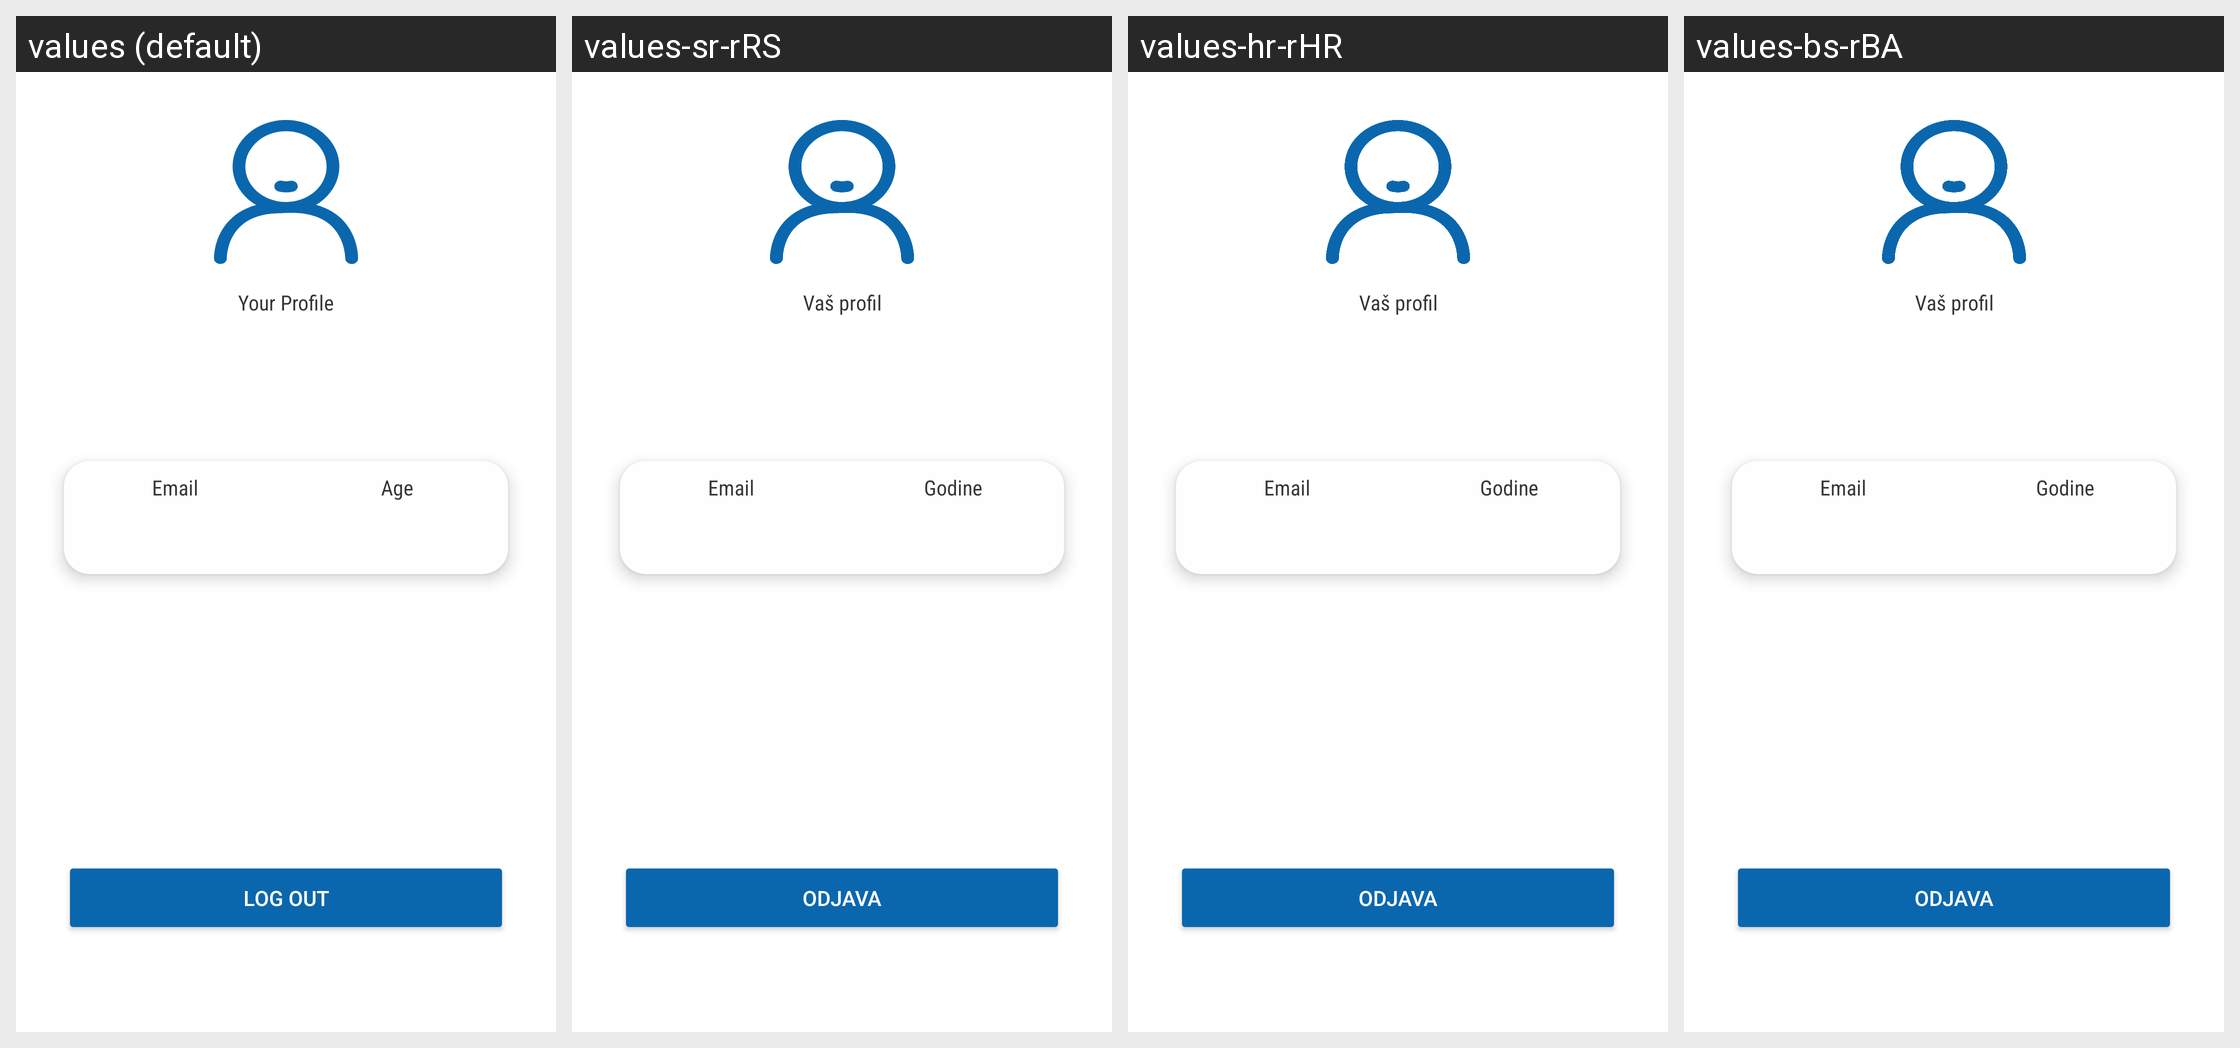

The Android screen above is rendered under several locales of the same app. Produce the string resources it draws, with the default and per-locale values.
Android screen res/layout/fragment_profile.xml rendered under 4 locales, left to right: values (default), values-sr-rRS, values-hr-rHR, values-bs-rBA. Device: Nexus 5 (rendered at 1080×1920; each locale shown at half size, 540×960, under a caption strip naming it); theme Theme.CVacc.
Strings drawn on this screen, with the default value and each locale's value (text and hints the layout hard-codes, and strings that could not be matched under every locale, appear in the picture but are not listed):

profile_name_title
  values: Your Profile
  values-sr-rRS: Vaš profil
  values-hr-rHR: Vaš profil
  values-bs-rBA: Vaš profil

profile_email_title
  values: Email
  values-sr-rRS: Email  [not translated; the default value is used]
  values-hr-rHR: Email  [not translated; the default value is used]
  values-bs-rBA: Email  [not translated; the default value is used]

profile_age_title
  values: Age
  values-sr-rRS: Godine
  values-hr-rHR: Godine
  values-bs-rBA: Godine

profile_logout_btn
  values: Log Out
  values-sr-rRS: Odjava
  values-hr-rHR: Odjava
  values-bs-rBA: Odjava
